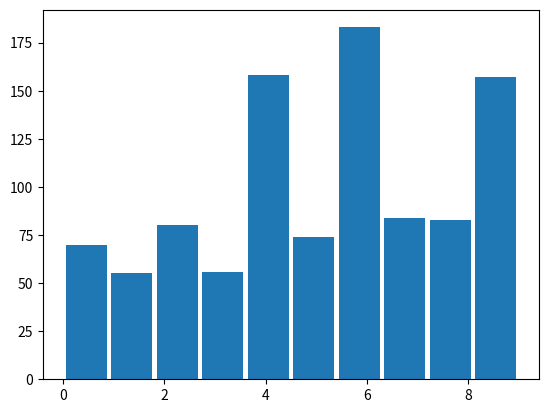

The matplotlib source for this figure:
import random
import matplotlib.pyplot as plt

"""
    n: é o número de nós
    a: é a procentagem de nós previlegiados
    b: é a procentagem de rquisições pertencentes aos nós previlegiados
    r: é o número de requisições
"""
def generateRequisitions(a, b, n, r):
    if a ==  100 and b == 100:
        requisitions = []
        for i in range(r):
            requisitions.append(random.randint(0, n - 1))
        return requisitions
    #obter o número de nós previlegiados
    nPrivileged = int((a/100) * n)
    #selecionar os nós previlegiados
    privilegedNodes = random.sample(range(0, n), nPrivileged)
    print("Nós previlegiados: ", privilegedNodes)
    #intervalo de roleta enviesada
    cotasTotal = n*10
    cotasPrivileged = int((cotasTotal*b/100)/nPrivileged)
    cotasNonPrivileged = int((cotasTotal*(100-b)/100)/(n-nPrivileged))
    cotas = []
    for i in range(nPrivileged):
        for j in range(0, cotasPrivileged):
            cotas.append(privilegedNodes[i])
    for i in range(0, n):
        if i not in privilegedNodes:
            for j in range(0, cotasNonPrivileged):
                cotas.append(i)
    
    #gerar as requisições
    requisitions = []
    for i in range(0, r):
        requisitions.append(random.choice(cotas))
    return requisitions
    


req = generateRequisitions(30, 50, 10, 1000)
#req = sorted(req)
plt.hist(req, 10, rwidth=0.9)
plt.show()